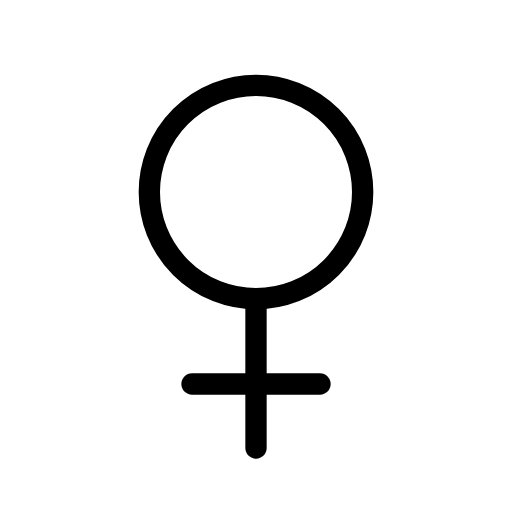
t = 0.00 s
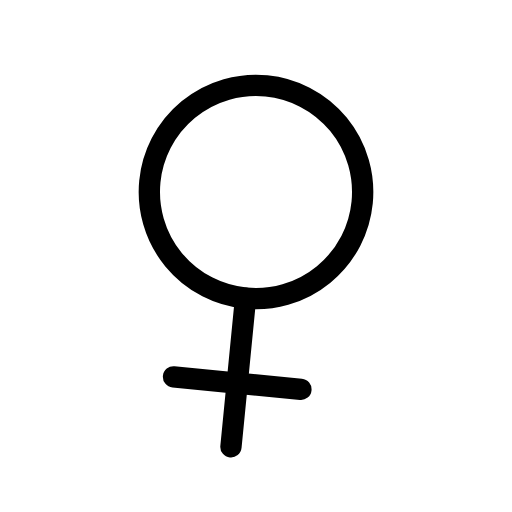
t = 0.56 s
t = 0.94 s: frame unchanged from t = 0.56 s, image omitted
t = 1.50 s: frame unchanged from t = 0.00 s, image omitted
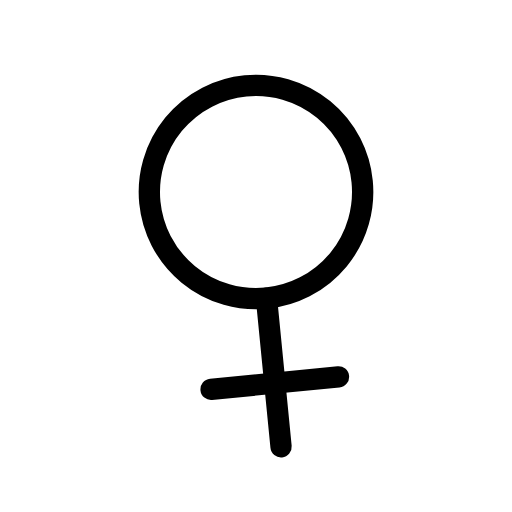
t = 2.06 s
t = 2.44 s: frame unchanged from t = 2.06 s, image omitted

The animated SVG that drew these frames (rendered in a browser with its animation timeline set to each time). Animation: 1 SMIL element (animateTransform=1); one cycle of 3.00 s, repeats indefinitely.

<svg xmlns="http://www.w3.org/2000/svg" width="24" height="24" viewBox="0 0 24 24" fill="none" stroke="currentColor"
     stroke-width="1" stroke-linecap="round" stroke-linejoin="round"
     class="icon icon-tabler icons-tabler-animated icon-tabler-gender-female">
    <path stroke="none" d="M0 0h24v24H0z" fill="none"/>
    <g>
        <animateTransform attributeName="transform" type="rotate" values="0 12 9;6 12 9;0 12 9;-6 12 9;0 12 9" dur="3s" repeatCount="indefinite" keyTimes="0;0.25;0.5;0.75;1" calcMode="spline" keySplines="0.33 0.66 0.67 1.00;0.33 0.00 0.67 0.34;0.33 0.66 0.67 1.00;0.33 0.00 0.67 0.34"/>
        <path d="M7 9a5 5 0 1 0 10 0a5 5 0 1 0 -10 0"/>
        <path d="M12 14v7"/>
        <path d="M9 18h6"/>
    </g>
</svg>
